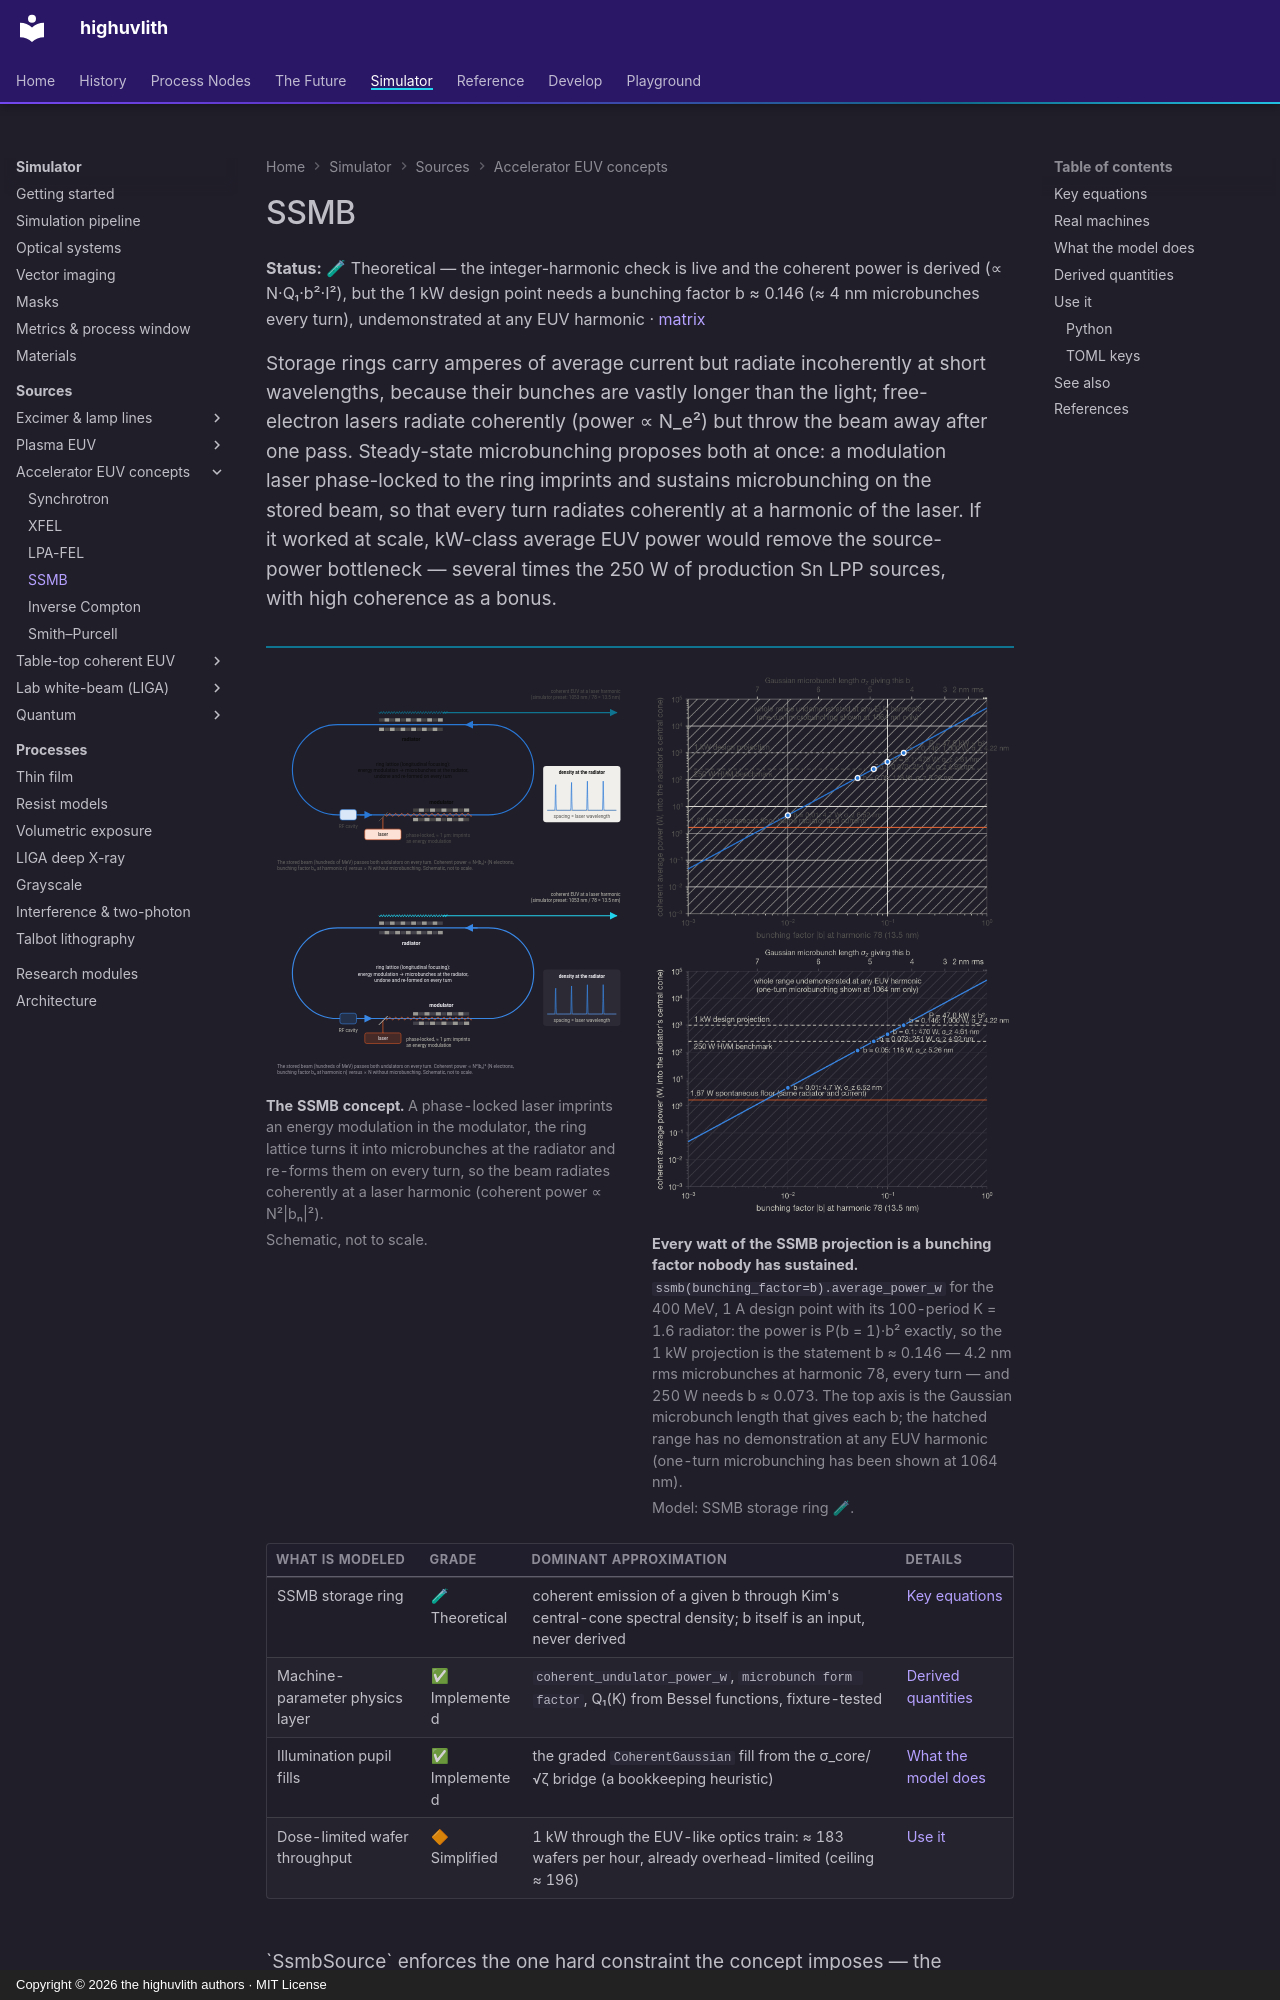

repository: sonoransun/highuvlith · page: sources/ssmb/index.html · generator: mkdocs · copyright: Copyright © 2026 the highuvlith authors · MIT License

---
description: "The steady-state microbunching storage-ring source: integer-harmonic check and first-principles coherent power, with the 1 kW design point turned into the bunching factor it requires — undemonstrated at any EUV harmonic."
---
